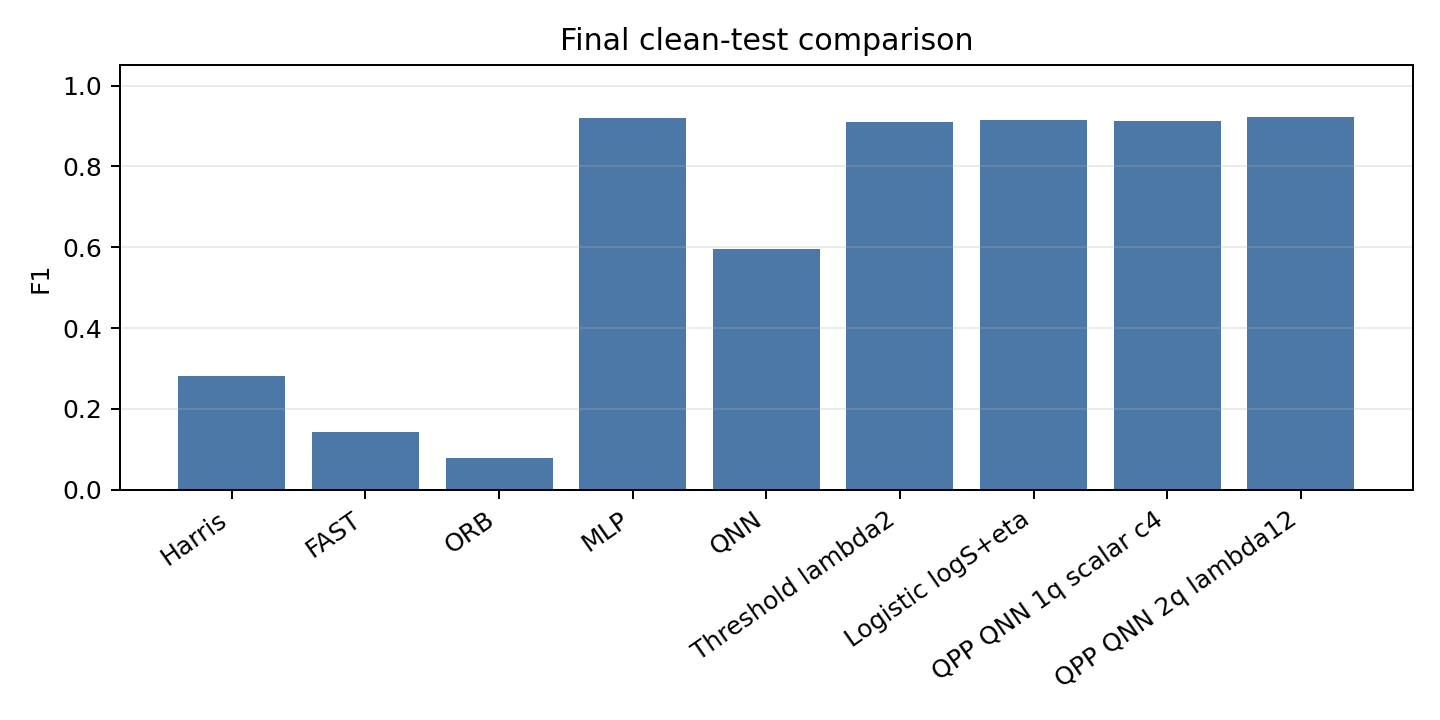

Data behind this chart, as committed beside it:
method, input, precision, recall, f1, pr_auc, source
Harris, image, 0.1652, 0.95, 0.2815, 0.8953, classical_and_day2_baseline
FAST, image, 0.07886, 0.7833, 0.1433, 0.7925, classical_and_day2_baseline
ORB, image, 0.04115, 1.0, 0.07905, 0.7759, classical_and_day2_baseline
MLP, same features, 0.9347, 0.9067, 0.9205, 0.9749, classical_and_day2_baseline
QNN, same features, 0.5238, 0.6875, 0.5946, 0.4672, classical_and_day2_baseline
Threshold lambda2, lambda2, 0.9128, 0.9067, 0.9097, 0.9635, qpp_full_split
Logistic logS+eta, logS_eta, 0.8683, 0.9667, 0.9148, 0.9664, qpp_full_split
QPP QNN 1q scalar c4, scalar_c4, 0.8679, 0.9633, 0.9131, 0.9437, qpp_full_split
QPP QNN 2q lambda12, lambda12, 0.8865, 0.9633, 0.9233, 0.9448, qpp_full_split
